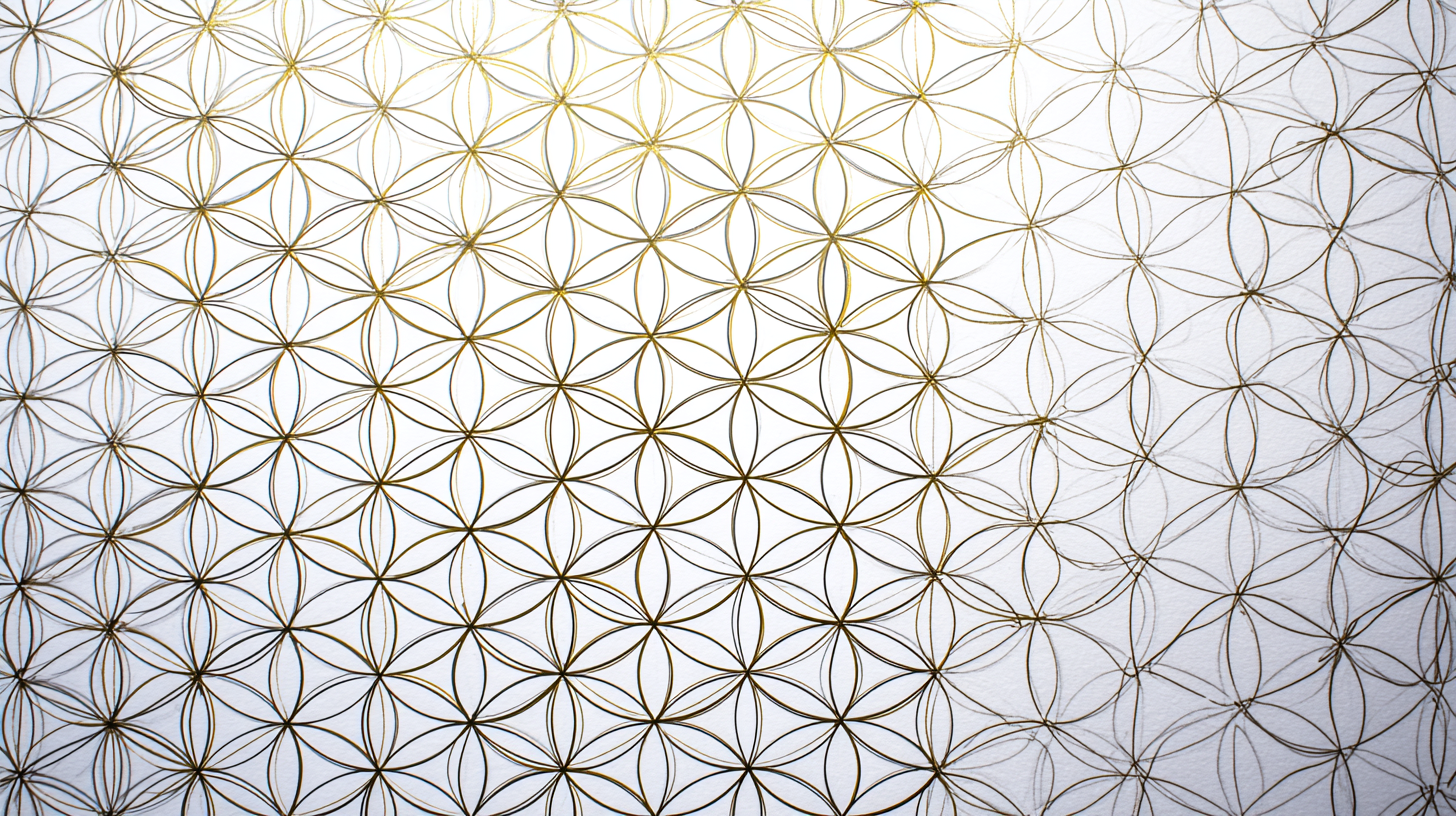
Generation parameters embedded in this image by Midjourney (PNG 'Description' text chunk):
Intricate sacred geometry pattern, delicate grey lines on off-white background, overlapping geometric patterns creating depth and flow, subtle golden ratio proportions, interconnected circles and triangles forming organic sacred patterns, fine line pencil art style, minimalist, sacred geometric elements blending seamlessly, low contrast grey on off-white, ultra detailed line work, meditative and harmonious composition, sacred mathematics visualized, calming geometric harmony --chaos 20 --ar 16:9 --stylize 0 --v 7 Job ID: 25c10b1a-07ea-4345-aa4e-5febbf57bac8